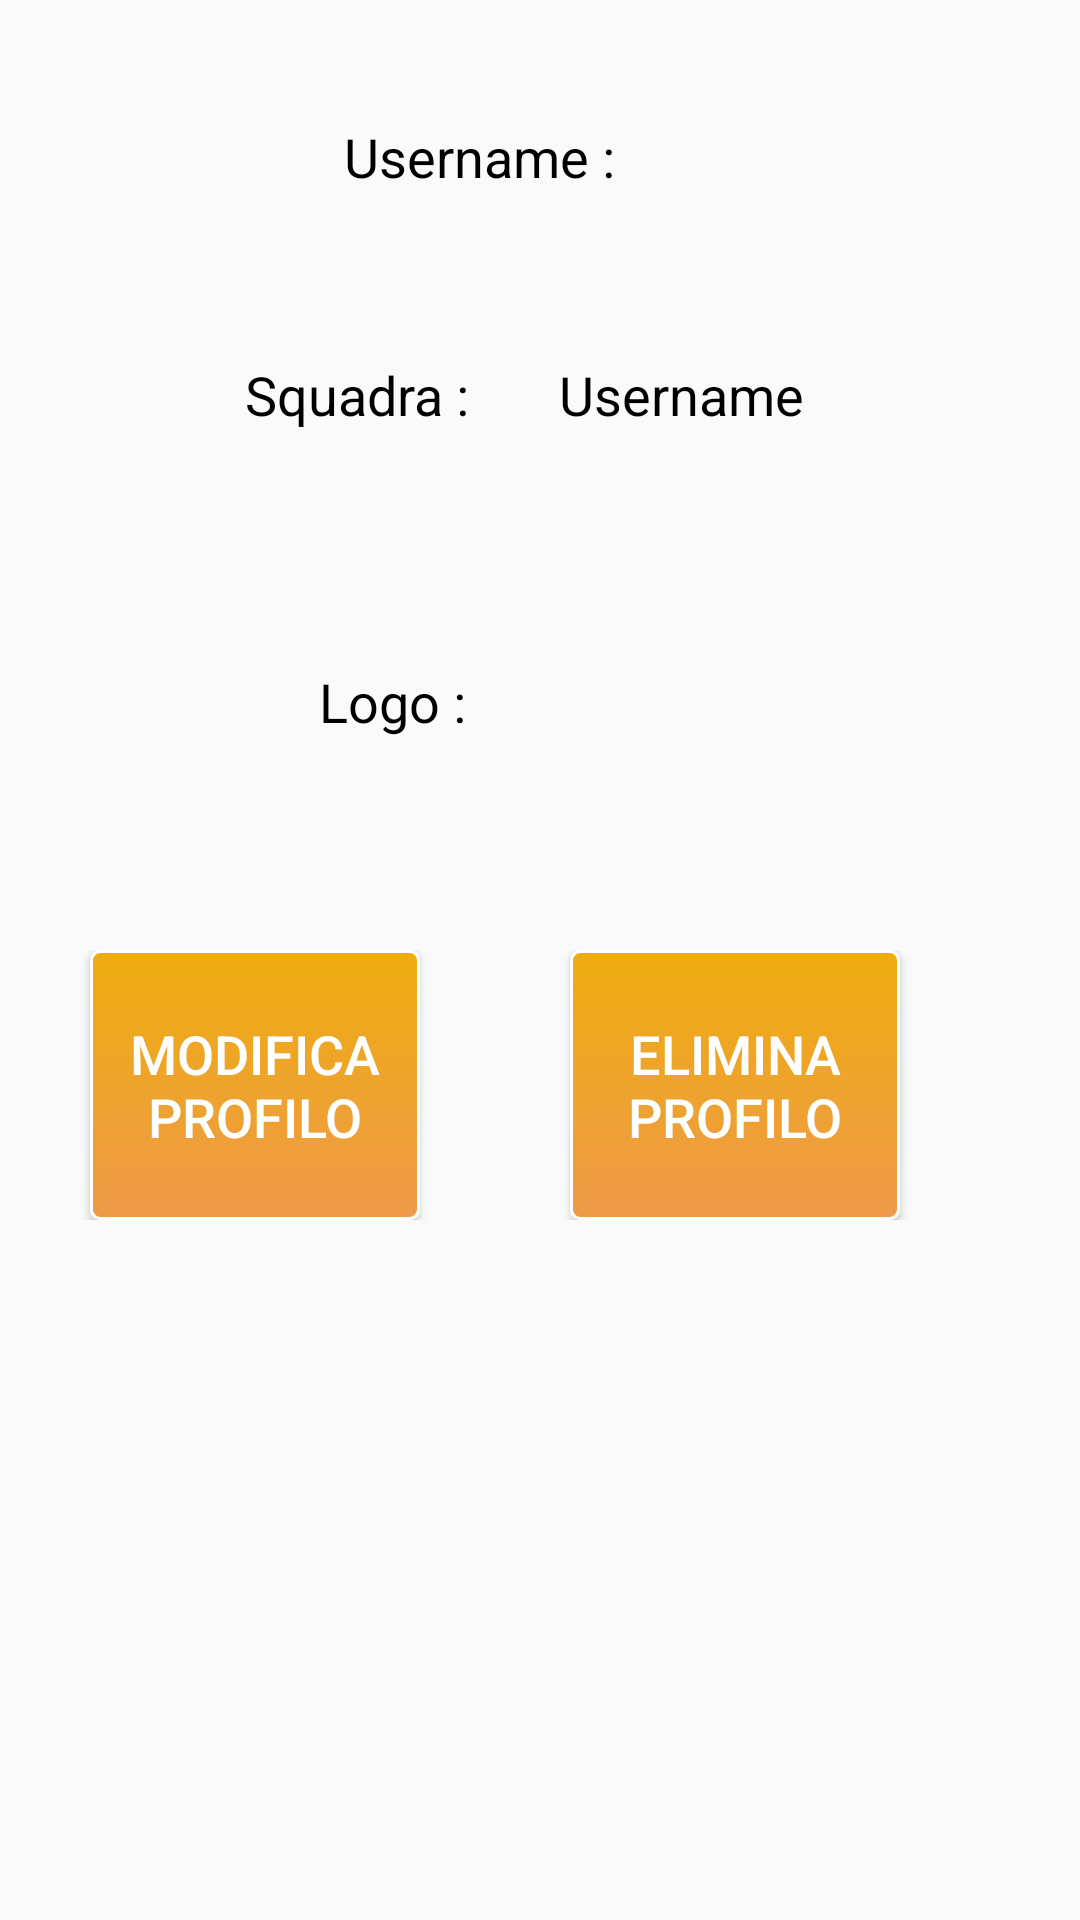

This screen was rendered from an Android layout file. Write that file and the resources it references.
<!-- AndroidManifest.xml: application theme FollowTeamTheme -->
<!-- res/layout/profilo.xml -->
<?xml version="1.0" encoding="utf-8"?>


<ScrollView xmlns:android="http://schemas.android.com/apk/res/android"
        android:id="@+id/scrollView1"
        android:layout_width="fill_parent"
        android:layout_height="fill_parent">
        
	<LinearLayout 
	    android:id="@+id/LinearLayout2"
	    android:layout_width="wrap_content"
	    android:layout_height="wrap_content"
	    android:orientation="vertical"
	    android:gravity="center_horizontal" >
	
	    <LinearLayout
	        android:layout_width="match_parent"
	        android:layout_height="wrap_content"
	        android:orientation="horizontal" 
			android:gravity="center_horizontal"
			android:layout_marginBottom="15dp"
			android:layout_marginTop="40dp"> 
	        <TextView
	            android:id="@+id/textViewUsernameProfilo"
	            android:layout_marginRight="30dp"
	            android:layout_width="wrap_content"
	            android:layout_height="wrap_content"
	            android:text="@string/labelUsernameProfilo" />
	
	        <TextView
	            android:id="@+id/usernameProfilo"
	            android:layout_width="wrap_content"
	            android:layout_height="wrap_content"
	             />
	
	    </LinearLayout>
	
	     <LinearLayout
	         android:layout_width="match_parent"
	         android:layout_height="wrap_content" 
	          android:orientation="horizontal" 
			android:gravity="center_horizontal"
			android:layout_marginBottom="15dp">
	        <TextView
	            android:id="@+id/textViewNomeSquadra"
	            android:layout_marginTop="40dp"
	            android:layout_marginRight="30dp"
	            android:layout_width="wrap_content"
	            android:layout_height="wrap_content"
	            android:text="@string/labelSquadra" />
	
	         <TextView
	             android:id="@+id/squadraProfilo"
	             android:layout_width="wrap_content"
	             android:layout_height="wrap_content"
	             android:layout_marginTop="40dp"
	             android:text="@string/usernameLabel" />
	
	     </LinearLayout>
	
	     <LinearLayout
	         android:layout_width="match_parent"
	         android:layout_height="wrap_content"
	          android:orientation="horizontal"
	          android:layout_marginBottom="15dp" 
			android:gravity="center_horizontal" >
	         
	         <TextView
	            android:id="@+id/textViewLogo"
	            android:layout_marginTop="63dp"
	            android:layout_marginRight="25dp"
	            android:layout_width="wrap_content"
	            android:layout_height="wrap_content"
	            android:text="@string/labelLogo" />
	
	         <ImageView
	             android:id="@+id/imageSquadraProfilo"
	             android:layout_width="63dp"
	             android:layout_height="106dp"
	             android:layout_marginTop="37dp"
	             android:src="@drawable/ic_launcher" />
	
	     </LinearLayout>
	
	    <LinearLayout
	        android:layout_width="match_parent"
	        android:layout_height="wrap_content"
	        android:gravity="center_horizontal"
	        android:layout_marginBottom="15dp" >
	
	        <Button
	            android:id="@+id/buttonModificaProfilo"
	            style="@style/button"
	            android:layout_width="110dp"
	            android:layout_height="90dp"
	            android:layout_marginLeft="30dp"
	            android:minHeight="50dp"
	            android:text="@string/buttonModifica" />
	
	        <Button
	            android:id="@+id/buttonEliminaProfilo"
	            style="@style/button"
	            android:layout_width="110dp"
	            android:layout_height="90dp"
	            android:layout_marginLeft="50dp"
	            android:layout_marginRight="50dp"
	            android:text="@string/buttonElimina" />
	    </LinearLayout>
	
	</LinearLayout>
</ScrollView>
<!-- resources referenced by this layout -->
<resources>
  <string name="buttonElimina">Elimina profilo</string>
  <string name="buttonModifica">Modifica profilo</string>
  <string name="labelLogo">Logo : </string>
  <string name="labelSquadra">Squadra : </string>
  <string name="labelUsernameProfilo">Username :  </string>
  <string name="usernameLabel">Username</string>
  <style name="button">
          <item name="android:background">@drawable/mybutton</item>
  		<item name="android:layout_width">wrap_content</item>
          <item name="android:layout_height">wrap_content</item>
          <item name="android:paddingLeft">9sp</item>
          <item name="android:paddingRight">9sp</item>
         	<item name="android:textColor">#FFFFFF</item>
          <item name="android:textSize">18sp</item>
  		<item name="android:height">70sp</item>
  		<item name="android:width">100sp</item>
      </style>
  <style name="FollowTeamTheme" parent="@style/Theme.AppCompat.Light">
          <item name="android:actionBarStyle">@style/MyActionBar</item>
          <item name="android:textColor">#000000</item>
          <item name="android:textSize">18sp</item>
      </style>
  <!-- drawable mybutton (drawable-hdpi) -->
  <?xml version="1.0" encoding="utf-8"?>
  
  <selector xmlns:android="http://schemas.android.com/apk/res/android" >
   <item android:state_pressed="true" >
       <shape android:shape="rectangle"  >
           <corners android:radius="3dip" />
           <stroke android:width="1dip" android:color="#FFFFFF" />
           <gradient android:angle="-90" android:startColor="#8EE5EE" android:endColor="#7AC5CD"  />            
       </shape>
   </item>
  <item android:state_focused="true">
       <shape android:shape="rectangle"  >
           <corners android:radius="3dip" />
           <stroke android:width="1dip" android:color="#5e7974" />
           <solid android:color="#58857e"/>       
       </shape>
   </item>  
  <item >
      <shape android:shape="rectangle"  >
           <corners android:radius="3dip" />
           <stroke android:width="1dip" android:color="#FFFFFF" />
           <gradient android:angle="-90" android:startColor="#EEAD0E" android:endColor="#EE9A49" />            
       </shape>
   </item>
  </selector>
  <style name="MyActionBar" parent="@android:style/Widget.Holo.ActionBar">
          <item name="android:background">#7AC5CD</item>
          <item name="android:color">#FFFFFF</item>
      </style>
</resources>
